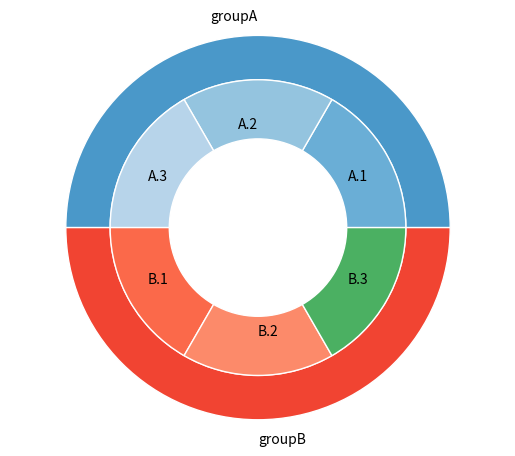

This chart was generated by the following Python code:
# -*- coding: utf-8 -*-

# Libraries
import matplotlib.pyplot as plt
 
# Make data: I have 3 groups and 7 subgroups
group_names=['groupA', 'groupB']
group_size=[50,50]
subgroup_names=['A.1', 'A.2', 'A.3', 'B.1', 'B.2', 'B.3']
subgroup_size=[16,16,16,16,16,16]
 
# Create colors
a, b, c=[plt.cm.Blues, plt.cm.Reds, plt.cm.Greens]
 
# First Ring (outside)
fig, ax = plt.subplots()
ax.axis('equal')
mypie, _ = ax.pie(group_size, radius=1.3, labels=group_names, colors=[a(0.6), b(0.6), c(0.6)] )
plt.setp( mypie, width=0.3, edgecolor='white')
 
# Second Ring (Inside)
mypie2, _ = ax.pie(subgroup_size, radius=1.3-0.3, labels=subgroup_names, labeldistance=0.7, colors=[a(0.5), a(0.4), a(0.3), b(0.5), b(0.4), c(0.6), c(0.5), c(0.4), c(0.3), c(0.2)])
plt.setp( mypie2, width=0.4, edgecolor='white')
plt.margins(0,0)
 
# show it
plt.show()
